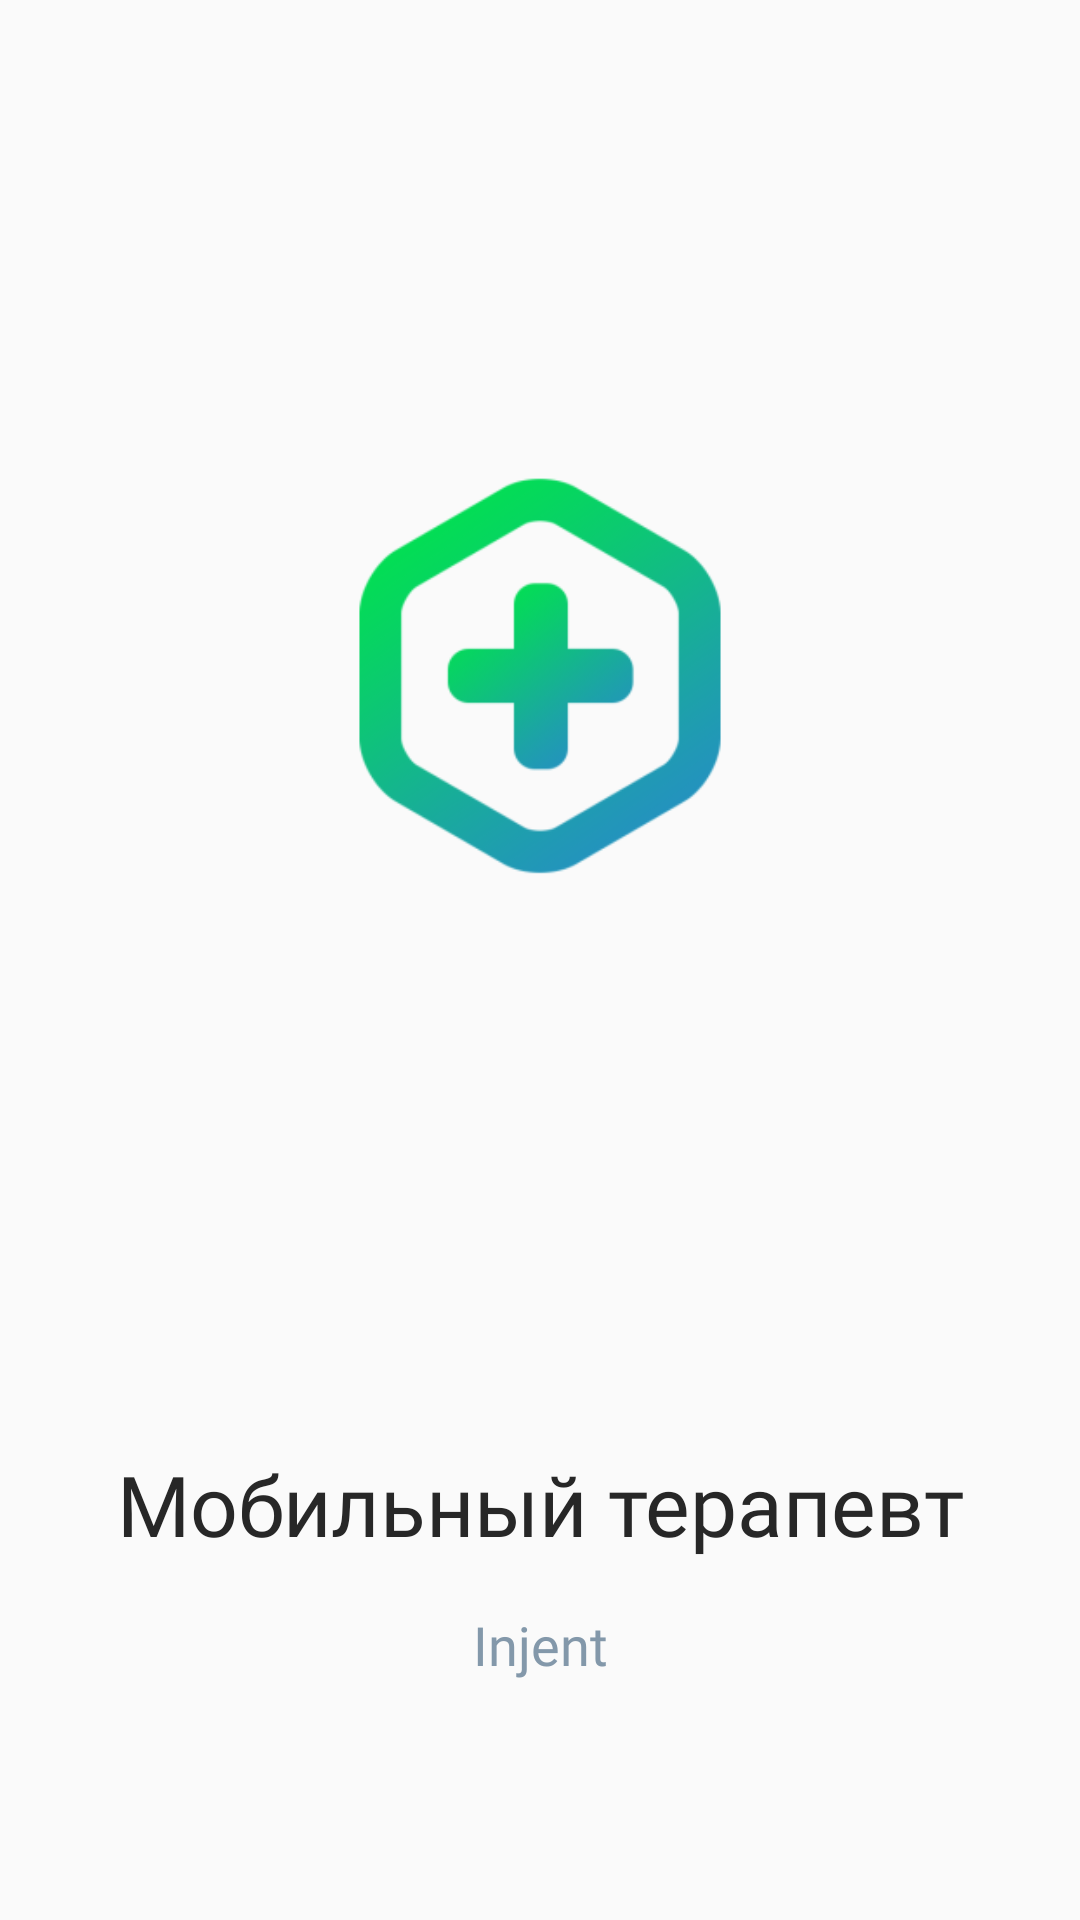

Here is an Android app screen rendered from its layout file. Give the layout XML and the strings, colors and styles it references.
<!-- AndroidManifest.xml: application theme Theme.MISLight -->
<!-- res/layout/fragment_loading_screen.xml -->
<?xml version="1.0" encoding="utf-8"?>
<androidx.constraintlayout.widget.ConstraintLayout xmlns:android="http://schemas.android.com/apk/res/android"
    xmlns:tools="http://schemas.android.com/tools"
    android:layout_width="match_parent"
    android:layout_height="match_parent"
    xmlns:app="http://schemas.android.com/apk/res-auto"
    tools:context=".ui.loading.LoadingScreenFragment">

    <ImageView
        android:id="@+id/imageView4"
        android:layout_width="250dp"
        android:layout_height="250dp"
        android:layout_marginTop="100dp"
        app:layout_constraintEnd_toEndOf="parent"
        app:layout_constraintStart_toStartOf="parent"
        app:layout_constraintTop_toTopOf="parent"
        app:srcCompat="@drawable/logo" />

    <TextView
        android:id="@+id/textView3"
        android:layout_width="wrap_content"
        android:layout_height="wrap_content"
        android:layout_marginBottom="120dp"
        android:text="@string/app_name"
        android:textAppearance="@style/titleText"
        android:textColor="@color/adaptiveTitle"
        android:textSize="28sp"
        app:layout_constraintBottom_toBottomOf="parent"
        app:layout_constraintEnd_toEndOf="parent"
        app:layout_constraintStart_toStartOf="parent" />

    <TextView
        android:id="@+id/textView4"
        android:layout_width="wrap_content"
        android:layout_height="wrap_content"
        android:layout_marginTop="16dp"
        android:fontFamily="@font/clear_sans_medium"
        android:text="Injent"
        android:textColor="@color/lowGray"
        android:textSize="18sp"
        app:layout_constraintEnd_toEndOf="@+id/textView3"
        app:layout_constraintStart_toStartOf="@+id/textView3"
        app:layout_constraintTop_toBottomOf="@+id/textView3" />

</androidx.constraintlayout.widget.ConstraintLayout>
<!-- resources referenced by this layout -->
<resources>
  <color name="adaptiveTitle">#272727</color>
  <color name="lowGray">#8398AA</color>
  <!-- drawable logo: png bitmap (drawable, 17846 bytes) -->
  <string name="app_name">Мобильный терапевт</string>
  <style name="titleText">
          <item name="android:textSize">@dimen/titleFont</item>
          <item name="fontFamily">@font/clear_sans_bold</item>
          <item name="android:textColor">@color/darkGrayText</item>
          <item name="maxLines">1</item>
      </style>
  <style name="Theme.MISLight" parent="Theme.AppCompat.DayNight.NoActionBar">
          
          <item name="colorPrimary">@color/green</item>
          <item name="colorPrimaryVariant">@color/purple_700</item>
          <item name="colorOnPrimary">@color/colorPrimary</item>
          
          <item name="colorSecondary">@color/teal_200</item>
          <item name="colorSecondaryVariant">@color/teal_700</item>
          <item name="colorOnSecondary">@color/black</item>
          
          <item name="android:statusBarColor" tools:targetApi="l">@color/colorPrimary</item>
          
          <item name="colorControlHighlight">@color/lightGrayText</item>
  
          <item name="android:windowLightStatusBar">false</item>
  
      </style>
  <dimen name="titleFont">24sp</dimen>
  <color name="darkGrayText">#3e495b</color>
  <color name="green">#3ba55d</color>
  <color name="purple_700">#FF3700B3</color>
  <color name="colorPrimary">#FFFFFFFF</color>
  <color name="teal_200">#FF03DAC5</color>
  <color name="teal_700">#FF018786</color>
  <color name="black">#FF000000</color>
  <color name="lightGrayText">#c7cbd8</color>
</resources>
